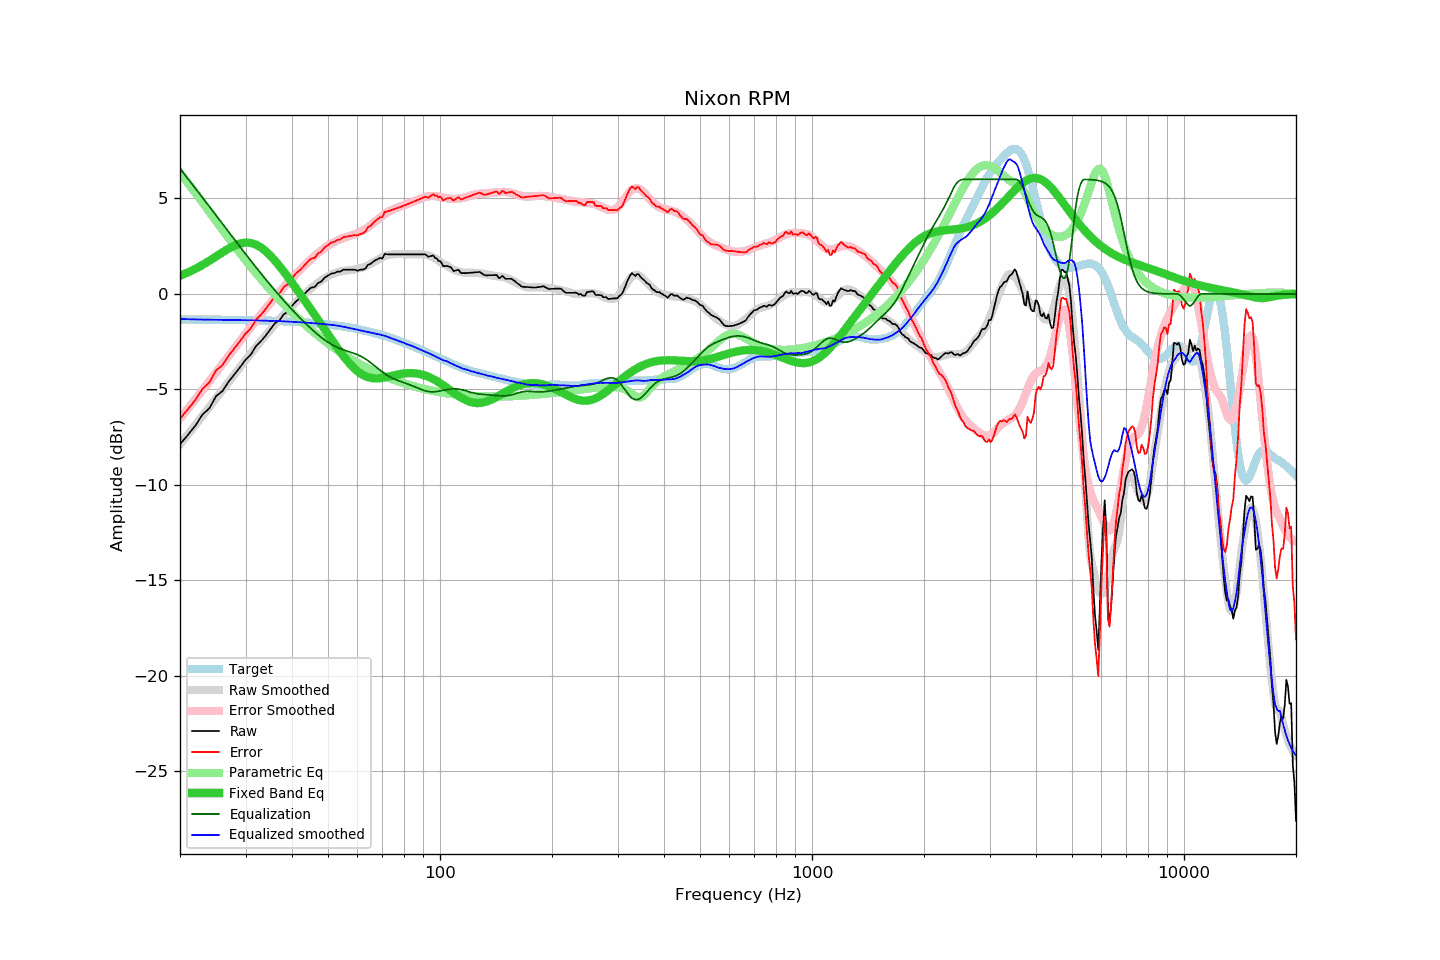

Values plotted in this chart, from the file beside it:
frequency, raw, error, smoothed, error_smoothed, equalization, parametric_eq, equalized_raw, equalized_smoothed, target
20, -7.87, -6.53, -7.87, -6.52, 6.57, 0.95, -1.31, -1.31, -1.34
21, -7.38, -6.04, -7.36, -6.01, 6.03, 1.12, -1.35, -1.32, -1.34
22, -6.89, -5.55, -6.86, -5.51, 5.52, 1.31, -1.37, -1.34, -1.34
23, -6.31, -4.97, -6.38, -5.03, 5.04, 1.52, -1.27, -1.34, -1.35
24, -5.98, -4.63, -5.92, -4.57, 4.57, 1.74, -1.41, -1.35, -1.35
25, -5.35, -4.00, -5.47, -4.12, 4.12, 1.96, -1.23, -1.35, -1.35
26, -5.09, -3.74, -5.03, -3.68, 3.68, 2.17, -1.41, -1.35, -1.35
27, -4.60, -3.24, -4.62, -3.26, 3.26, 2.37, -1.34, -1.36, -1.36
28, -4.21, -2.85, -4.22, -2.86, 2.86, 2.53, -1.35, -1.36, -1.36
29, -3.84, -2.47, -3.83, -2.47, 2.47, 2.64, -1.37, -1.36, -1.37
30, -3.45, -2.08, -3.46, -2.09, 2.09, 2.69, -1.36, -1.37, -1.37
31, -3.17, -1.79, -3.12, -1.74, 1.74, 2.67, -1.43, -1.38, -1.38
32, -2.74, -1.36, -2.79, -1.40, 1.40, 2.58, -1.34, -1.39, -1.38
33, -2.48, -1.09, -2.47, -1.07, 1.07, 2.44, -1.41, -1.40, -1.39
34, -2.18, -0.79, -2.16, -0.76, 0.76, 2.24, -1.42, -1.40, -1.40
35, -1.85, -0.45, -1.88, -0.47, 0.47, 2.00, -1.38, -1.42, -1.40
36, -1.53, -0.12, -1.59, -0.18, 0.18, 1.74, -1.35, -1.41, -1.41
37, -1.39, 0.03, -1.34, 0.09, -0.09, 1.46, -1.48, -1.42, -1.42
38, -1.07, 0.36, -1.09, 0.34, -0.34, 1.18, -1.42, -1.43, -1.43
39, -0.93, 0.51, -0.85, 0.59, -0.59, 0.88, -1.52, -1.44, -1.44
40, -0.63, 0.82, -0.64, 0.82, -0.82, 0.59, -1.45, -1.46, -1.45
41, -0.39, 1.07, -0.43, 1.04, -1.04, 0.30, -1.43, -1.47, -1.46
42, -0.23, 1.24, -0.23, 1.25, -1.25, 0.02, -1.48, -1.48, -1.47
43, -0.04, 1.45, -0.04, 1.45, -1.45, -0.27, -1.49, -1.49, -1.49
44, 0.16, 1.66, 0.13, 1.64, -1.64, -0.54, -1.48, -1.51, -1.50
45, 0.33, 1.84, 0.29, 1.82, -1.82, -0.82, -1.49, -1.53, -1.51
46, 0.36, 1.89, 0.44, 1.98, -1.98, -1.09, -1.62, -1.54, -1.53
47, 0.57, 2.12, 0.59, 2.14, -2.14, -1.35, -1.57, -1.55, -1.55
48, 0.66, 2.22, 0.71, 2.28, -2.28, -1.61, -1.62, -1.57, -1.56
49, 0.86, 2.44, 0.83, 2.41, -2.41, -1.87, -1.55, -1.58, -1.58
50, 0.96, 2.56, 0.93, 2.53, -2.53, -2.12, -1.57, -1.60, -1.60
51, 1.07, 2.69, 1.01, 2.63, -2.63, -2.37, -1.56, -1.62, -1.62
52, 1.09, 2.73, 1.08, 2.72, -2.72, -2.60, -1.63, -1.63, -1.64
53, 1.17, 2.83, 1.14, 2.80, -2.80, -2.83, -1.63, -1.66, -1.66
54, 1.17, 2.85, 1.17, 2.87, -2.87, -3.05, -1.70, -1.69, -1.68
55, 1.27, 2.98, 1.20, 2.92, -2.92, -3.25, -1.66, -1.72, -1.71
56, 1.27, 3.00, 1.23, 2.98, -2.98, -3.44, -1.71, -1.75, -1.73
57, 1.27, 3.03, 1.24, 3.03, -3.03, -3.62, -1.76, -1.78, -1.76
58, 1.27, 3.05, 1.26, 3.07, -3.07, -3.78, -1.80, -1.81, -1.78
59, 1.27, 3.08, 1.28, 3.13, -3.13, -3.92, -1.86, -1.85, -1.81
60, 1.22, 3.06, 1.31, 3.18, -3.18, -4.04, -1.96, -1.87, -1.84
61, 1.27, 3.14, 1.34, 3.24, -3.24, -4.15, -1.98, -1.91, -1.87
62, 1.27, 3.17, 1.38, 3.32, -3.32, -4.23, -2.05, -1.94, -1.90
63, 1.33, 3.26, 1.43, 3.40, -3.40, -4.30, -2.07, -1.96, -1.93
64, 1.53, 3.49, 1.50, 3.49, -3.49, -4.35, -1.96, -1.99, -1.96
65, 1.57, 3.56, 1.56, 3.59, -3.59, -4.39, -2.02, -2.02, -1.99
66, 1.67, 3.69, 1.64, 3.69, -3.69, -4.41, -2.02, -2.05, -2.03
67, 1.77, 3.83, 1.72, 3.79, -3.79, -4.42, -2.02, -2.08, -2.06
68, 1.82, 3.91, 1.79, 3.90, -3.90, -4.42, -2.08, -2.10, -2.09
69, 1.89, 4.02, 1.86, 3.99, -3.99, -4.41, -2.11, -2.13, -2.13
70, 1.85, 4.01, 1.93, 4.09, -4.09, -4.39, -2.24, -2.16, -2.17
71, 2.09, 4.29, 1.98, 4.18, -4.18, -4.37, -2.09, -2.20, -2.20
72, 2.08, 4.32, 2.02, 4.25, -4.25, -4.35, -2.18, -2.23, -2.24
73, 2.07, 4.35, 2.05, 4.32, -4.32, -4.32, -2.26, -2.28, -2.28
74, 2.07, 4.38, 2.06, 4.39, -4.39, -4.30, -2.32, -2.32, -2.32
75, 2.07, 4.42, 2.08, 4.44, -4.44, -4.27, -2.37, -2.36, -2.35
76, 2.07, 4.46, 2.08, 4.49, -4.49, -4.24, -2.42, -2.40, -2.39
77, 2.07, 4.50, 2.09, 4.53, -4.53, -4.22, -2.46, -2.44, -2.43
78, 2.07, 4.54, 2.09, 4.57, -4.57, -4.20, -2.50, -2.48, -2.47
79, 2.07, 4.58, 2.08, 4.61, -4.61, -4.18, -2.54, -2.52, -2.51
... 553 more rows
